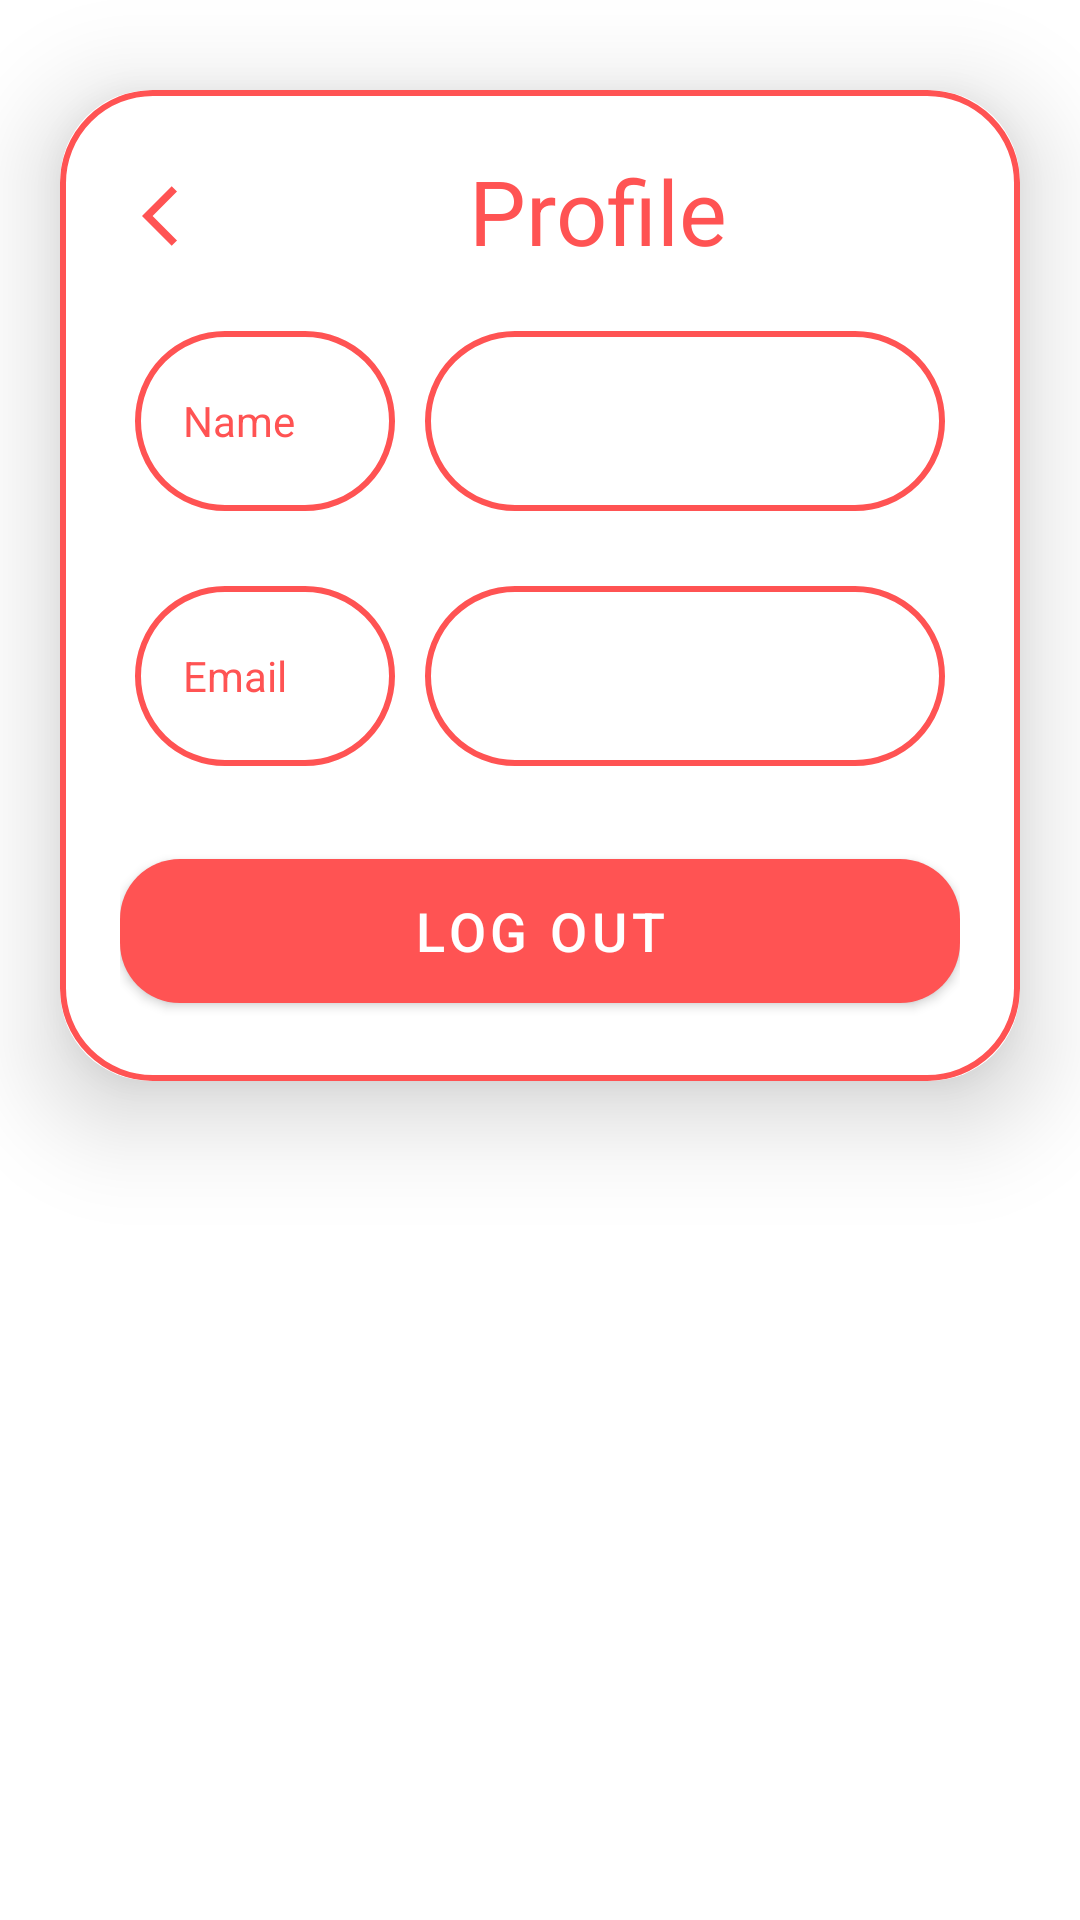

Android layout source for this screen:
<!-- AndroidManifest.xml: application theme Theme.BbackApplication -->
<!-- res/layout/activity_profile.xml -->
<?xml version="1.0" encoding="utf-8"?>
<ScrollView xmlns:android="http://schemas.android.com/apk/res/android"
    xmlns:app="http://schemas.android.com/apk/res-auto"
    xmlns:tools="http://schemas.android.com/tools"
    android:id="@+id/main"
    android:layout_width="match_parent"
    android:layout_height="match_parent"
    android:orientation="vertical"
    tools:context=".ProfileActivity">
    <androidx.cardview.widget.CardView
        android:layout_width="match_parent"
        android:layout_height="wrap_content"
        android:layout_marginTop="30dp"
        android:layout_marginEnd="20dp"
        android:layout_marginStart="@dimen/_20dp"
        app:cardCornerRadius="30dp"
        app:cardElevation="@dimen/_20dp">
        <TableLayout
            android:layout_width="match_parent"
            android:layout_height="wrap_content"
            android:orientation="vertical"
            android:padding="@dimen/_20dp"
            android:background="@drawable/lavender_border"
            >
            <TableRow
                android:layout_width="match_parent"
                android:layout_height="60dp">
            <ImageView
                android:layout_marginTop="10dp"
                android:id="@+id/backProfile"
                android:src="@drawable/baseline_arrow_back_ios_2_24"
                android:layout_weight="1"
                android:layout_width="0dp"
                android:layout_height="wrap_content"
                />
            <TextView
                android:layout_weight="4"
                android:layout_width="match_parent"
                android:layout_height="wrap_content"
                android:text="@string/profile"
                android:textSize="30sp"
                android:textAlignment="center"
                android:textColor="@color/purple_500"
                />
            </TableRow>
            <TableRow
                android:layout_width="match_parent"
                android:layout_height="60dp"
                android:padding="5dp">

                <TextView
                    android:layout_weight="1"
                    android:layout_width="0dp"
                    android:layout_height="60dp"
                    android:background="@drawable/lavender_border"
                    android:layout_marginTop="15dp"
                    android:text="@string/name"
                    android:layout_marginEnd="10dp"
                    android:padding="16dp"
                    android:gravity="start|center_vertical"
                    android:textColor="@color/purple_500"
                    android:textColorHint="@color/purple_500"
                    />
            <TextView
                android:layout_weight="2"
                android:layout_width="0dp"
                android:layout_height="60dp"
                android:background="@drawable/lavender_border"
                android:id="@+id/ProfileName"
                android:layout_marginTop="15dp"
                android:padding="16dp"
                android:gravity="start|center_vertical"
                android:textColor="@color/purple_500"
                android:textColorHint="@color/purple_500"
                /></TableRow>
            <TableRow
                android:layout_width="match_parent"
                android:layout_height="60dp"
                android:padding="5dp">

                <TextView
                    android:layout_weight="1"
                    android:layout_width="0dp"
                    android:layout_height="60dp"
                    android:background="@drawable/lavender_border"
                    android:layout_marginTop="15dp"
                    android:text="@string/email"
                    android:layout_marginEnd="10dp"
                    android:padding="16dp"
                    android:gravity="start|center_vertical"
                    android:textColor="@color/purple_500"
                    android:textColorHint="@color/purple_500"
                    />
                <TextView
                    android:layout_weight="2"
                    android:layout_width="0dp"
                    android:layout_height="60dp"
                    android:background="@drawable/lavender_border"
                    android:id="@+id/ProfileEmail"
                    android:layout_marginTop="15dp"
                    android:padding="16dp"
                    android:gravity="start|center_vertical"
                    android:textColor="@color/purple_500"
                    android:textColorHint="@color/purple_500"
                    /></TableRow>
            <Button
                android:layout_width="match_parent"
                android:layout_height="60dp"
                android:text="@string/log_out"
                android:id="@+id/LogOutButton"
                android:textSize="18sp"
                android:layout_marginTop="@dimen/_20dp"
                app:cornerRadius="@dimen/_20dp"/>

        </TableLayout>
    </androidx.cardview.widget.CardView>
</ScrollView>
<!-- resources referenced by this layout -->
<resources>
  <color name="purple_500">#FF5353</color>
  <dimen name="_20dp">20dp</dimen>
  <!-- drawable baseline_arrow_back_ios_2_24 (drawable) -->
  <vector xmlns:android="http://schemas.android.com/apk/res/android" android:autoMirrored="true" android:height="24dp" android:tint="#FF5353" android:viewportHeight="24" android:viewportWidth="24" android:width="24dp">
        
      <path android:fillColor="@android:color/white" android:pathData="M11.67,3.87L9.9,2.1 0,12l9.9,9.9 1.77,-1.77L3.54,12z"/>
      
  </vector>
  <!-- drawable lavender_border (drawable) -->
  <?xml version="1.0" encoding="utf-8"?>
  <shape xmlns:android="http://schemas.android.com/apk/res/android"
      android:shape="rectangle">
      <stroke android:width="2dp"
          android:color="@color/purple_500"/>
      <corners android:radius="30dp"/>
  </shape>
  <string name="email">Email</string>
  <string name="log_out">Log out</string>
  <string name="name">Name</string>
  <string name="profile">Profile</string>
  <style name="Theme.BbackApplication" parent="Theme.MaterialComponents.DayNight.NoActionBar">
          
          <item name="colorPrimary">@color/purple_500</item>
          <item name="colorPrimaryVariant">@color/purple_700</item>
          <item name="colorOnPrimary">@color/white</item>
          
          <item name="colorSecondary">@color/teal_200</item>
          <item name="colorSecondaryVariant">@color/teal_700</item>
          <item name="colorOnSecondary">@color/black</item>
          
          <item name="android:statusBarColor">?attr/colorPrimaryVariant</item>
          
      </style>
  <color name="purple_700">#FF5353</color>
  <color name="white">#FFFFFFFF</color>
  <color name="teal_200">#FF03DAC5</color>
  <color name="teal_700">#FF018786</color>
  <color name="black">#FF000000</color>
</resources>
